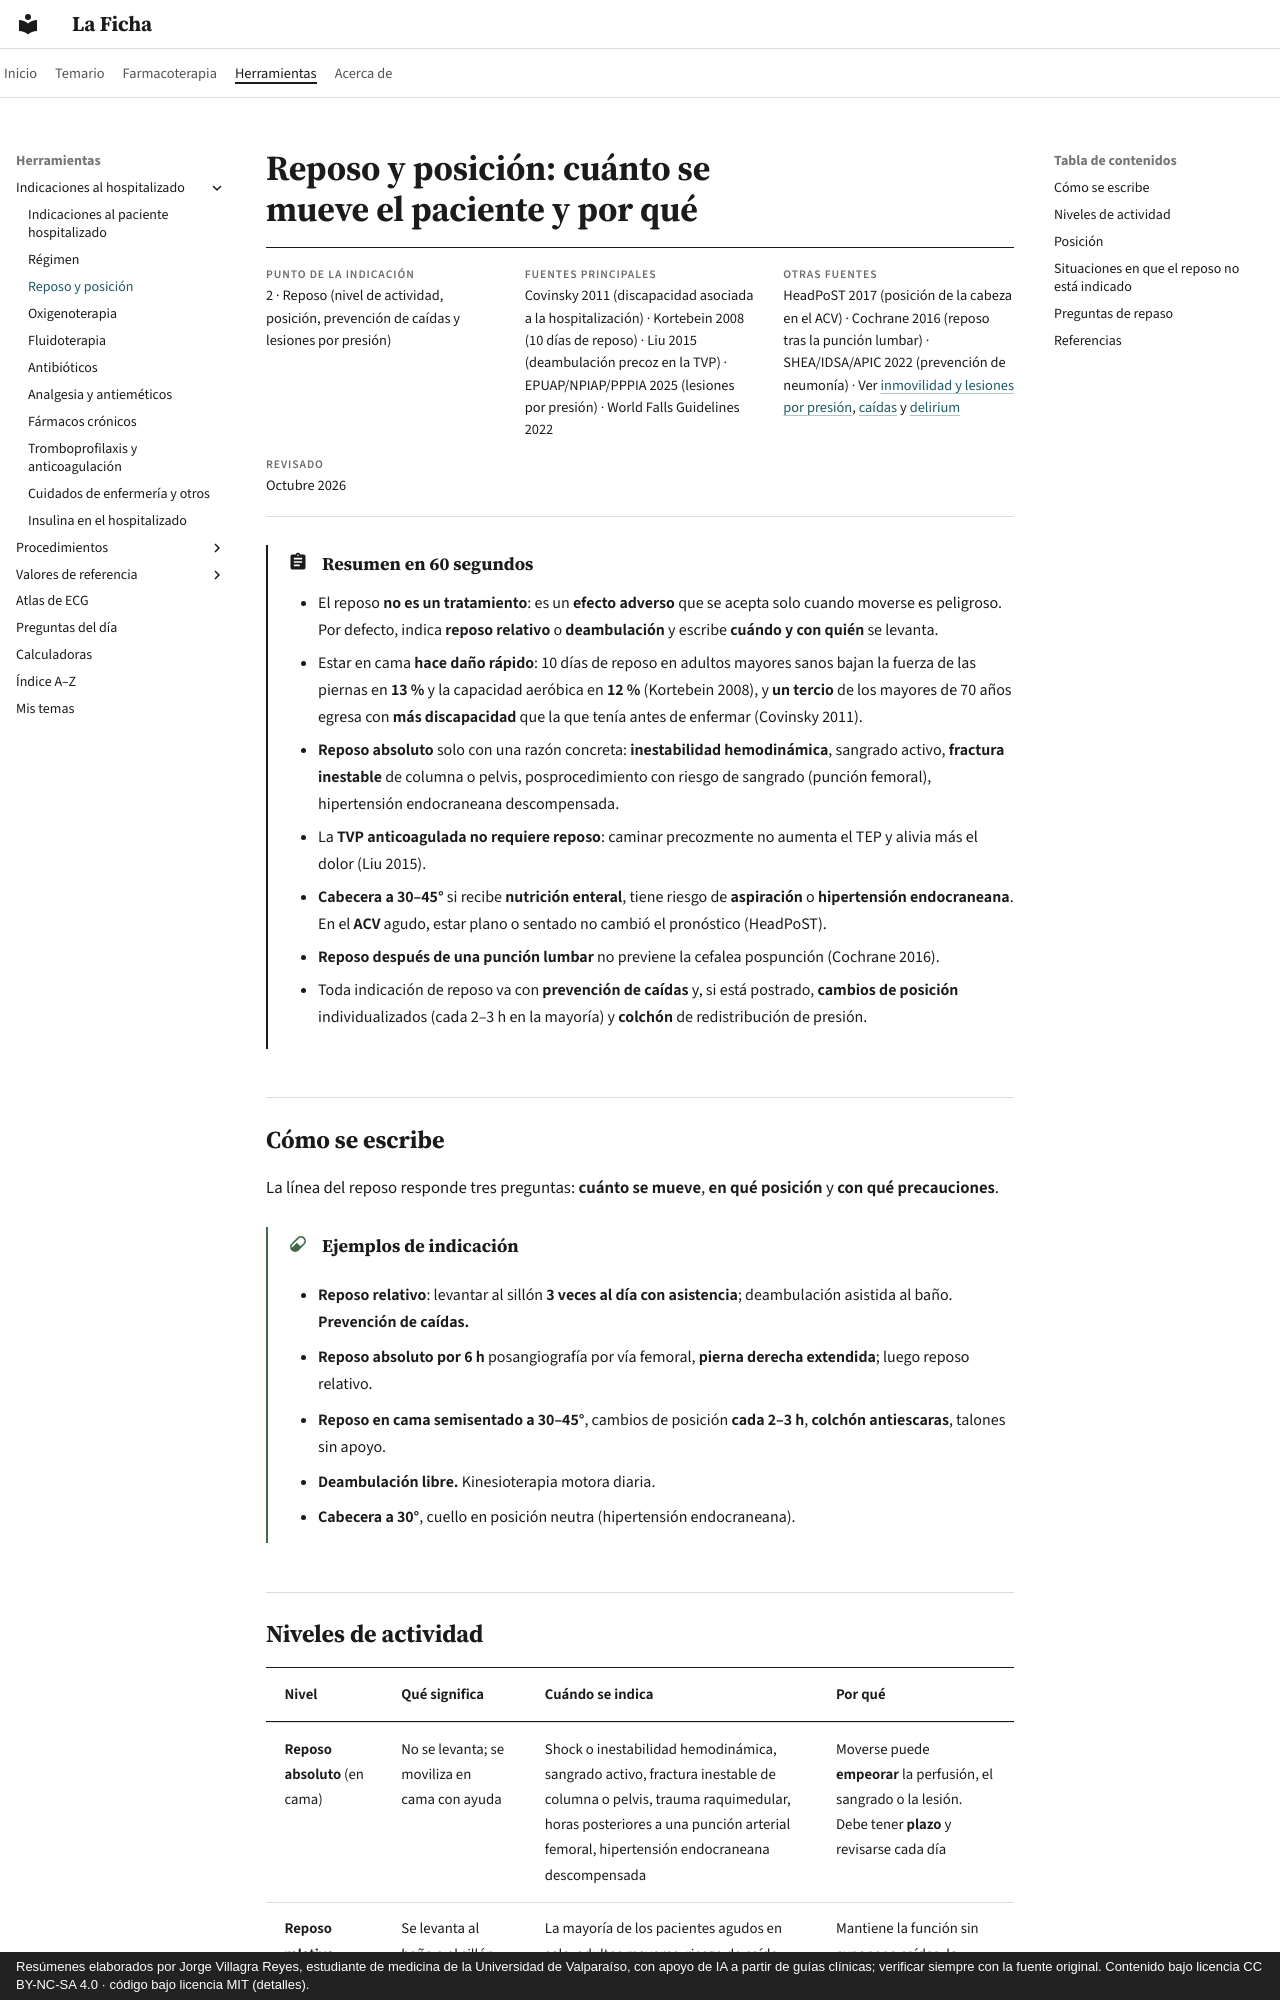

repository: jorgevillagrareyes-dotcom/laficha · page: indicaciones/reposo.html · generator: mkdocs · copyright: Resúmenes elaborados por Jorge Villagra Reyes, estudiante de medicina de la Universidad de Valparaíso, con apoyo de IA a partir de guías clínicas; verificar siempre con la fuente original. Contenido bajo licencia CC BY-NC-SA 4.0 · código bajo licencia MIT (detalles).

# Reposo y posición: cuánto se mueve el paciente y por qué

<div class="ficha" markdown>

**Punto de la indicación**
2 · Reposo (nivel de actividad, posición, prevención de caídas y lesiones por presión)

**Fuentes principales**
Covinsky 2011 (discapacidad asociada a la hospitalización) · Kortebein 2008 (10 días de reposo) · Liu 2015 (deambulación precoz en la TVP) · EPUAP/NPIAP/PPPIA 2025 (lesiones por presión) · World Falls Guidelines 2022

**Otras fuentes**
HeadPoST 2017 (posición de la cabeza en el ACV) · Cochrane 2016 (reposo tras la punción lumbar) · SHEA/IDSA/APIC 2022 (prevención de neumonía) · Ver [inmovilidad y lesiones por presión](../geriatria/inmovilidad-y-ulceras-por-presion.md), [caídas](../geriatria/caidas-hipotension-ortostatica-y-fractura-de-cadera.md) y [delirium](../geriatria/delirium.md)

**Revisado**
Octubre 2026

</div>

!!! abstract "Resumen en 60 segundos"
    - El reposo **no es un tratamiento**: es un **efecto adverso** que se acepta solo cuando moverse es peligroso. Por defecto, indica **reposo relativo** o **deambulación** y escribe **cuándo y con quién** se levanta.
    - Estar en cama **hace daño rápido**: 10 días de reposo en adultos mayores sanos bajan la fuerza de las piernas en **13 %** y la capacidad aeróbica en **12 %** (Kortebein 2008), y **un tercio** de los mayores de 70 años egresa con **más discapacidad** que la que tenía antes de enfermar (Covinsky 2011).
    - **Reposo absoluto** solo con una razón concreta: **inestabilidad hemodinámica**, sangrado activo, **fractura inestable** de columna o pelvis, posprocedimiento con riesgo de sangrado (punción femoral), hipertensión endocraneana descompensada.
    - La **TVP anticoagulada no requiere reposo**: caminar precozmente no aumenta el TEP y alivia más el dolor (Liu 2015).
    - **Cabecera a 30–45°** si recibe **nutrición enteral**, tiene riesgo de **aspiración** o **hipertensión endocraneana**. En el **ACV** agudo, estar plano o sentado no cambió el pronóstico (HeadPoST).
    - **Reposo después de una punción lumbar** no previene la cefalea pospunción (Cochrane 2016).
    - Toda indicación de reposo va con **prevención de caídas** y, si está postrado, **cambios de posición** individualizados (cada 2–3 h en la mayoría) y **colchón** de redistribución de presión.

## Cómo se escribe

La línea del reposo responde tres preguntas: **cuánto se mueve**, **en qué posición** y **con qué precauciones**.

!!! dosis "Ejemplos de indicación"
    - **Reposo relativo**: levantar al sillón **3 veces al día con asistencia**; deambulación asistida al baño. **Prevención de caídas.**
    - **Reposo absoluto por 6 h** posangiografía por vía femoral, **pierna derecha extendida**; luego reposo relativo.
    - **Reposo en cama semisentado a 30–45°**, cambios de posición **cada 2–3 h**, **colchón antiescaras**, talones sin apoyo.
    - **Deambulación libre.** Kinesioterapia motora diaria.
    - **Cabecera a 30°**, cuello en posición neutra (hipertensión endocraneana).
